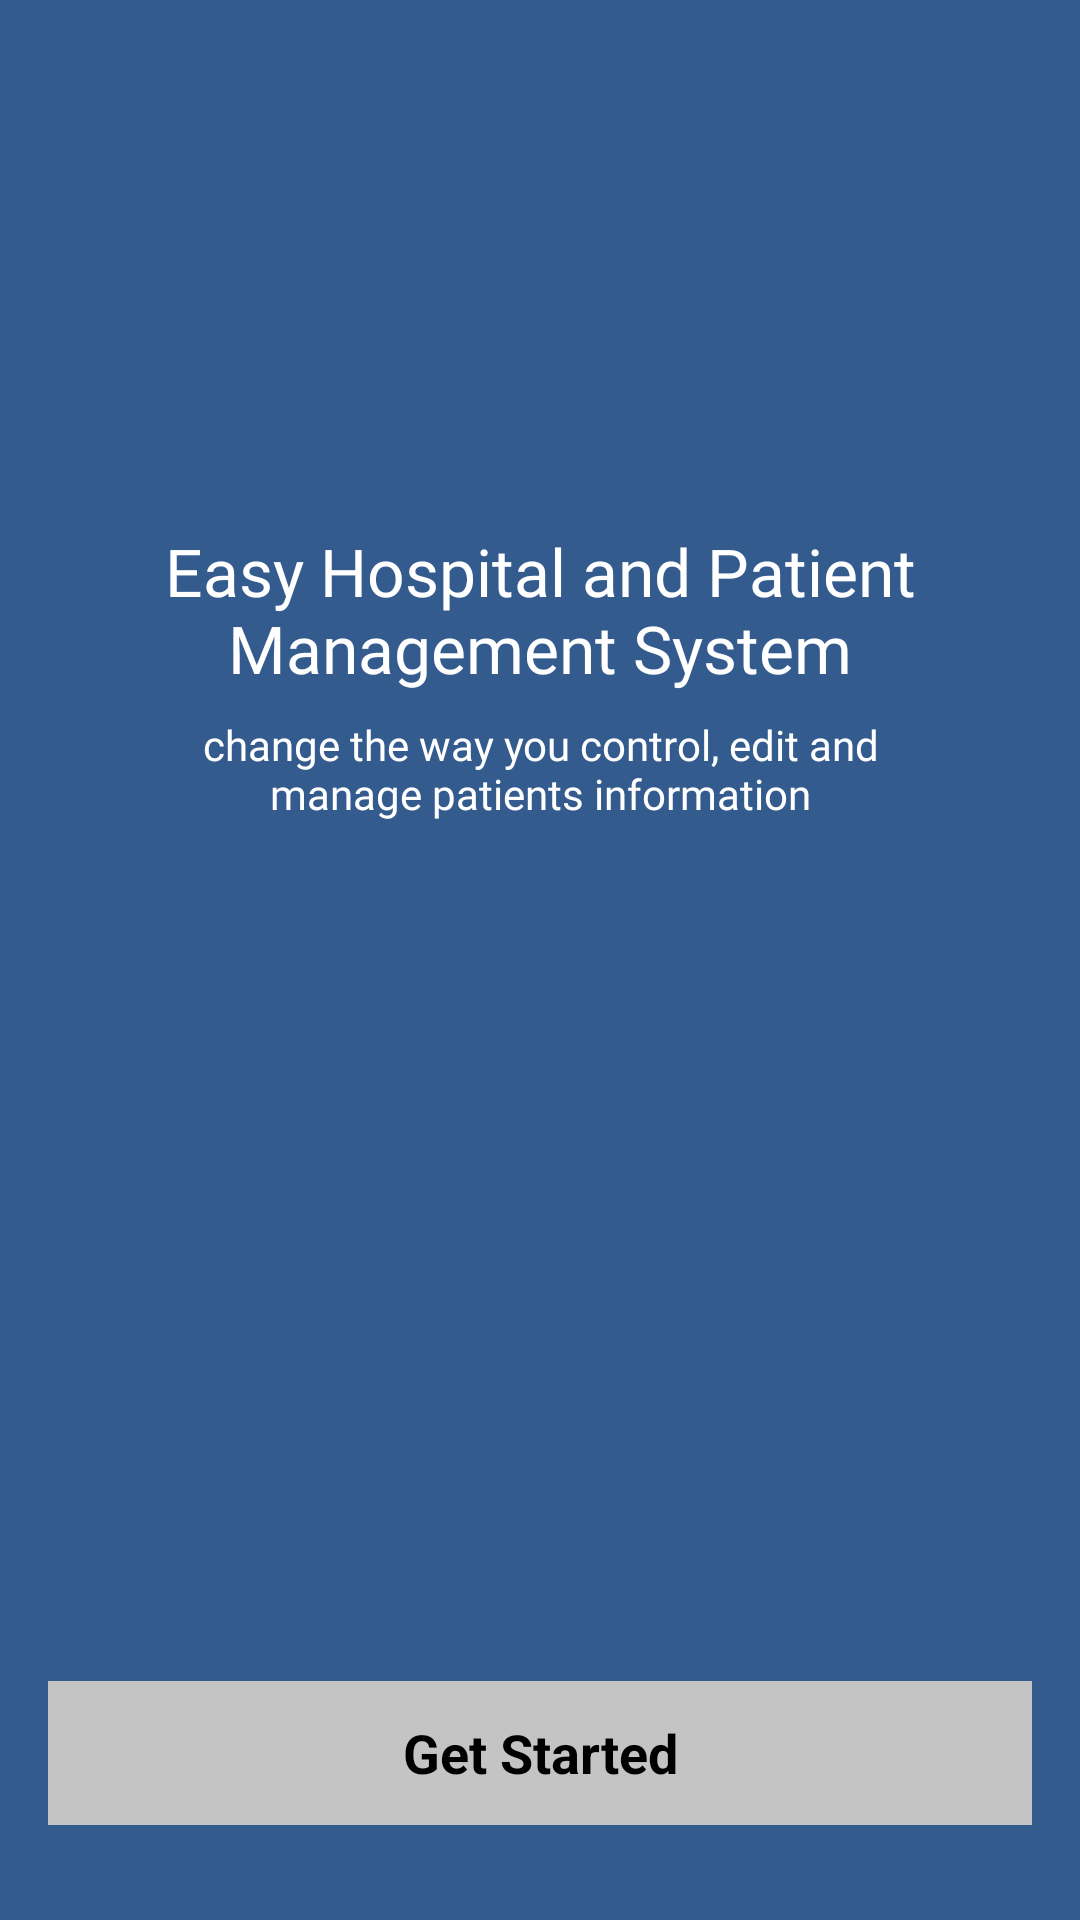

Produce the Android XML layout that renders to this screen, including the resource entries it uses.
<!-- AndroidManifest.xml: application theme Theme.ECare -->
<!-- res/layout/partial_onboarding_page_2.xml -->
<?xml version="1.0" encoding="utf-8"?>
<androidx.constraintlayout.widget.ConstraintLayout xmlns:android="http://schemas.android.com/apk/res/android"
    xmlns:app="http://schemas.android.com/apk/res-auto"
    android:layout_width="match_parent"
    android:layout_height="match_parent"
    android:background="@color/primary">

    <TextView
        android:id="@+id/text_onboarding_title"
        android:layout_width="0dp"
        android:layout_height="wrap_content"
        android:layout_marginStart="32dp"
        android:layout_marginEnd="32dp"
        android:background="@color/transparent"
        android:fontFamily="@font/montserrat_semi_bold"
        android:text="@string/onboarding_title"
        android:textAlignment="center"
        android:textAppearance="@style/TextAppearance.AppCompat.Large"
        android:textColor="@color/white"
        android:typeface="normal"
        app:layout_constraintBottom_toBottomOf="parent"
        app:layout_constraintEnd_toEndOf="parent"
        app:layout_constraintStart_toStartOf="parent"
        app:layout_constraintTop_toTopOf="parent"
        app:layout_constraintVertical_bias="0.3" />

    <TextView
        android:id="@+id/text_onboarding_subtitle"
        android:layout_width="0dp"
        android:layout_height="wrap_content"
        android:layout_marginStart="32dp"
        android:layout_marginTop="8dp"
        android:layout_marginEnd="32dp"
        android:background="@color/transparent"
        android:fontFamily="@font/poppins_light"
        android:text="@string/onboarding_subtitle"
        android:textAlignment="center"
        android:textAppearance="@style/TextAppearance.AppCompat.Small"
        android:textColor="@color/white"
        app:layout_constraintEnd_toEndOf="@+id/text_onboarding_title"
        app:layout_constraintStart_toStartOf="@+id/text_onboarding_title"
        app:layout_constraintTop_toBottomOf="@+id/text_onboarding_title" />

    <Button
        android:id="@+id/button_get_started"
        style="@style/Widget.AppCompat.Button.Borderless.Colored"
        android:layout_width="0dp"
        android:layout_height="wrap_content"
        android:layout_marginStart="16dp"
        android:layout_marginEnd="16dp"
        android:background="#C4C4C4"
        android:text="@string/get_started"
        android:textAppearance="@style/TextAppearance.AppCompat.Medium"
        android:textColor="@color/black"
        android:textStyle="bold"
        app:backgroundTint="#C4C4C4"
        app:layout_constraintBottom_toBottomOf="parent"
        app:layout_constraintEnd_toEndOf="parent"
        app:layout_constraintStart_toStartOf="parent"
        app:layout_constraintTop_toBottomOf="@+id/text_onboarding_subtitle"
        app:layout_constraintVertical_bias="0.9" />
</androidx.constraintlayout.widget.ConstraintLayout>
<!-- resources referenced by this layout -->
<resources>
  <color name="black">#FF000000</color>
  <color name="primary">#335B8E</color>
  <color name="transparent">#00000000</color>
  <color name="white">#FFFFFFFF</color>
  <string name="get_started">Get Started</string>
  <string name="onboarding_subtitle">change the way you control, edit and manage patients information</string>
  <string name="onboarding_title">Easy Hospital and Patient Management System</string>
  <style name="Theme.ECare" parent="Theme.MaterialComponents.DayNight.DarkActionBar">
          
          <item name="colorPrimary">@color/primary</item>
          <item name="colorPrimaryVariant">@color/primary_2</item>
          <item name="colorOnPrimary">@color/white</item>
          <item name="colorAccent">@color/primary_2</item>
          
          <item name="colorSecondary">@color/secondary</item>
          <item name="colorSecondaryVariant">@color/secondary_2</item>
          <item name="colorOnSecondary">@color/black</item>
          
          <item name="android:statusBarColor" tools:targetApi="l">?attr/colorPrimaryVariant</item>nm
          
          <item name="drawerArrowStyle">@style/DrawerArrowStyle</item>
      </style>
  <color name="primary_2">#575CE5</color>
  <color name="secondary">#E72179</color>
  <color name="secondary_2">#9F2FFF</color>
  <style name="DrawerArrowStyle" parent="Widget.AppCompat.DrawerArrowToggle">
          <item name="color">@color/black</item>
      </style>
</resources>
